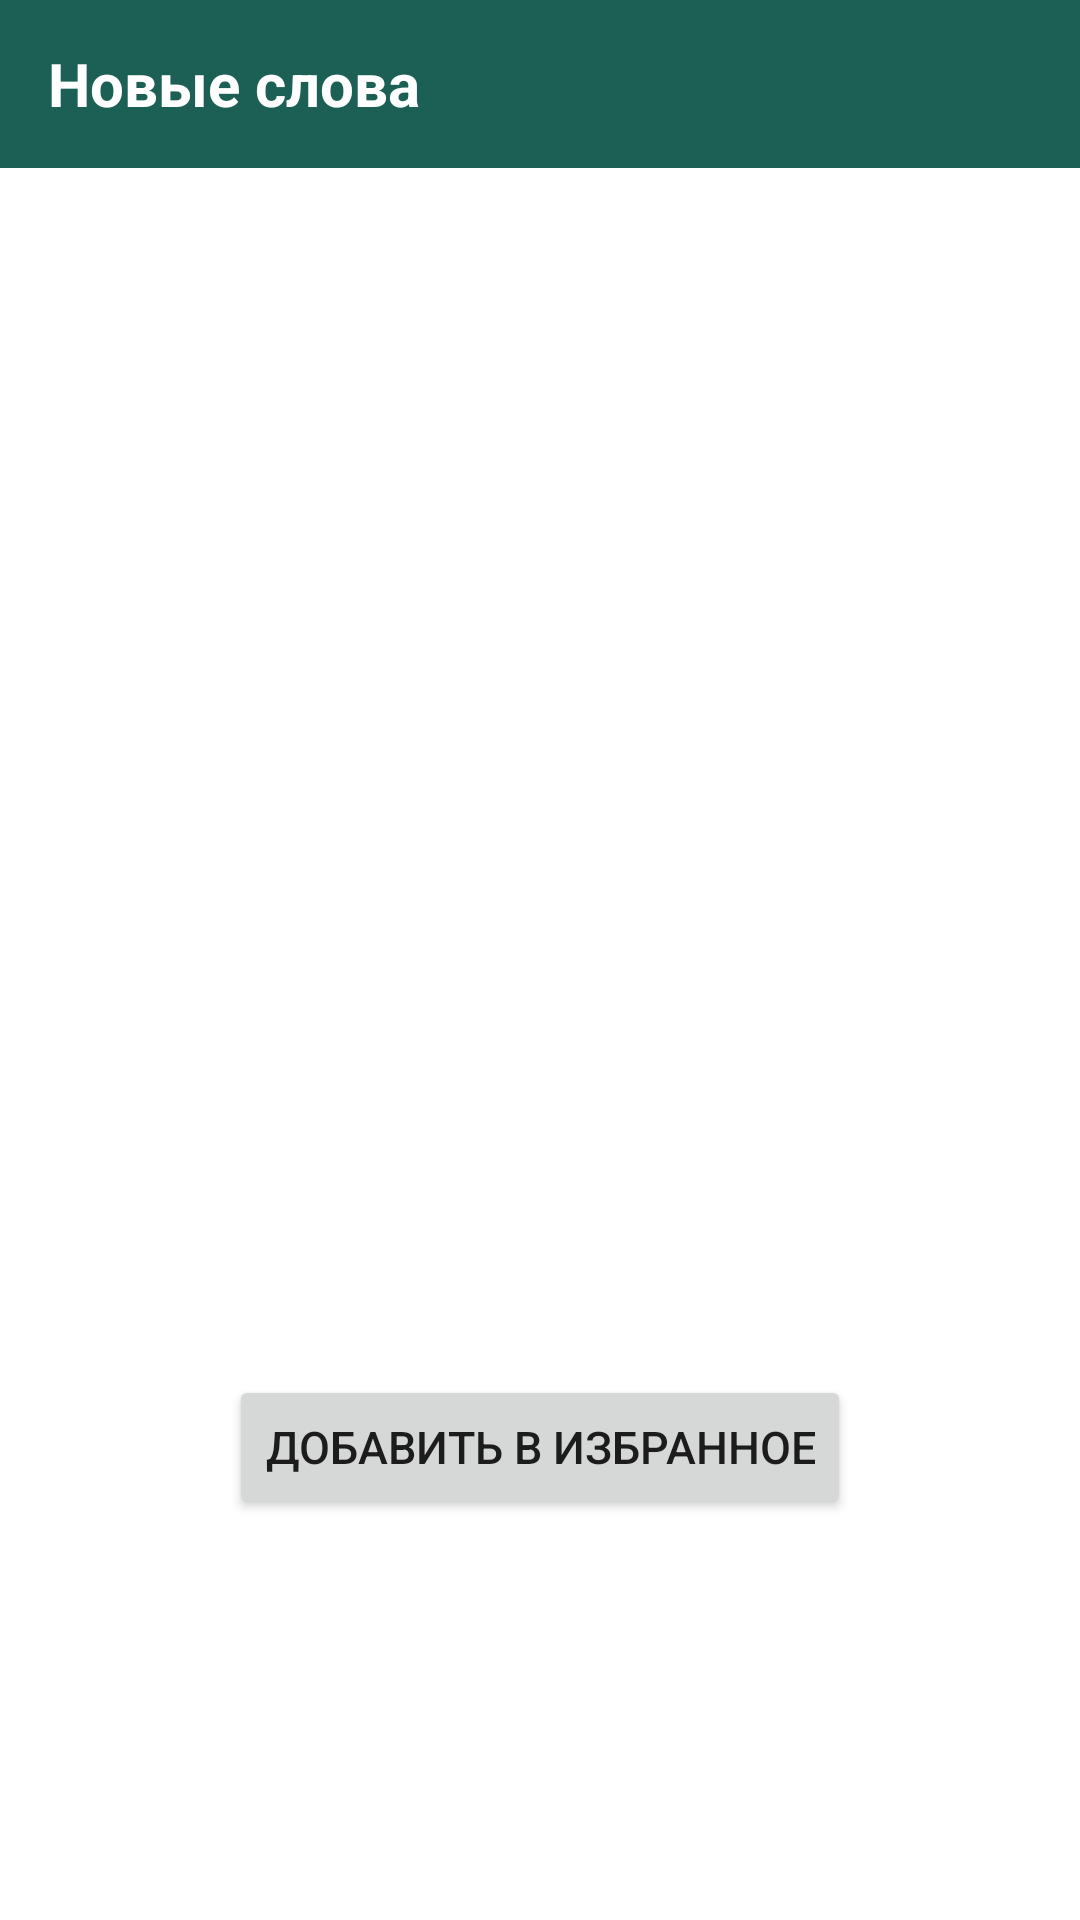

Produce the Android XML layout that renders to this screen, including the resource entries it uses.
<!-- AndroidManifest.xml: application theme Theme.Dula -->
<!-- res/layout/activity_main3.xml -->
<?xml version="1.0" encoding="utf-8"?>
<RelativeLayout xmlns:android="http://schemas.android.com/apk/res/android"
        xmlns:app="http://schemas.android.com/apk/res-auto"
        xmlns:tools="http://schemas.android.com/tools"
        android:layout_width="match_parent"
        android:layout_height="match_parent"
        tools:context=".MainActivity3">

        <androidx.appcompat.widget.Toolbar
            android:id="@+id/toolbar4"
            android:layout_width="match_parent"
            android:layout_height="wrap_content"
            android:background="@color/turquoise"
            android:minHeight="?attr/actionBarSize"
            android:theme="?attr/actionBarTheme">

            <TextView
                android:layout_width="wrap_content"
                android:layout_height="wrap_content"
                android:text="Новые слова"
                android:textColor="@color/white"
                android:textSize="20sp"
                android:textStyle="bold" />
        </androidx.appcompat.widget.Toolbar>

    <LinearLayout
        android:layout_width="match_parent"
        android:layout_height="match_parent"
        android:layout_below="@+id/toolbar4"
        android:layout_marginTop="0dp"
        android:elevation="100dp"
        android:orientation="vertical">

        <ImageView
            android:id="@+id/imageView3"
            android:layout_width="match_parent"
            android:layout_height="97dp"
            android:layout_marginEnd="0dp"
            android:layout_marginTop="40dp"
            android:gravity="center"
            android:clickable="true"
            android:focusable="true" />

        
        
        
        
        
        
        
        
        


        <TextView
            android:id="@+id/textView31"
            android:layout_width="match_parent"
            android:layout_height="wrap_content"
            android:layout_marginEnd="0dp"
            android:layout_marginTop="20dp"
            android:gravity="center"
            android:textSize="30dp"
            android:textStyle="bold" />

        <TextView
            android:id="@+id/textView32"
            android:layout_width="match_parent"
            android:layout_height="wrap_content"
            android:layout_marginEnd="0dp"
            android:layout_marginTop="20dp"
            android:gravity="center"
            android:textSize="20dp"
            android:textStyle="bold" />

        <TextView
            android:id="@+id/textView33"
            android:layout_width="match_parent"
            android:layout_height="wrap_content"
            android:layout_marginStart="0dp"
            android:layout_marginEnd="0dp"
            android:layout_marginTop="20dp"
            android:gravity="center"
            android:textSize="25dp"
            android:textStyle="bold" />

        <TextView
            android:id="@+id/textView34"
            android:layout_width="match_parent"
            android:layout_height="wrap_content"
            android:layout_marginStart="10dp"
            android:layout_marginEnd="10dp"
            android:layout_marginTop="20dp"
            android:gravity="center"
            android:textSize="17dp"
            android:textStyle="bold"
            android:onClick="TextChanger"/>
        <TextView
            android:id="@+id/textView44"
            android:layout_width="match_parent"
            android:layout_height="wrap_content"
            android:layout_marginStart="10dp"
            android:layout_marginEnd="10dp"
            android:layout_marginTop="20dp"
            android:gravity="center"
            android:textSize="16dp"
            android:textStyle="bold|italic"
            android:onClick="TextChanger"/>
    <LinearLayout
        android:id="@+id/LinearLayout1"
        android:layout_width="match_parent"
        android:layout_height="wrap_content"
        android:gravity="center"
        android:orientation="vertical" >
        <Button
            android:id="@+id/button31"
            android:layout_width="wrap_content"
            android:layout_height="wrap_content"
            android:layout_centerHorizontal="true"
            android:layout_marginTop="20dp"
            android:textSize="15dp"
            android:layout_weight="0"
            android:text="Добавить в избранное" /> </LinearLayout>
    </LinearLayout>
    <LinearLayout
        android:layout_width="match_parent"
        android:layout_height="match_parent"
        android:layout_below="@+id/toolbar4"
        android:layout_alignParentStart="true"
        android:layout_marginTop="0dp"
        android:layout_marginBottom="0dp"
        android:elevation="90dp"
        android:orientation="horizontal">

        <Button
            android:id="@+id/button2"
            android:layout_width="match_parent"
            android:layout_height="match_parent"
            android:layout_marginTop="0dp"
            android:layout_marginEnd="0dp"
            android:layout_weight="1"
            android:alpha="0.0"
            android:color="#66FF0000"
            android:stateListAnimator="@null" />


        <Button
            android:id="@+id/button1"
            android:layout_width="match_parent"
            android:layout_height="match_parent"
            android:layout_marginStart="0dp"
            android:layout_marginTop="0dp"
            android:layout_weight="1"
            android:alpha="0.0"
            android:color="#66FF0000"
            android:stateListAnimator="@null" />
    </LinearLayout>
    <Button
        android:id="@+id/bhelp3"
        android:layout_width="0dp"
        android:layout_height="0dp"
        android:layout_marginStart="0dp"
        android:layout_marginTop="0dp"
        android:alpha="0.0"
        android:color="#66FF0000" />
</RelativeLayout>
<!-- resources referenced by this layout -->
<resources>
  <color name="turquoise">#1B5F55</color>
  <color name="white">#FFFFFFFF</color>
  <!-- drawable d1: jpg bitmap (drawable, 12123 bytes) -->
  <style name="Theme.Dula" parent="Theme.MaterialComponents.DayNight.DarkActionBar">
          
          <item name="colorPrimary">@color/teal_200</item>
          <item name="colorPrimaryVariant">@color/teal_700</item>
          <item name="colorOnPrimary">@color/white</item>
          
          <item name="colorSecondary">@color/teal_200</item>
          <item name="colorSecondaryVariant">@color/teal_700</item>
          <item name="colorOnSecondary">@color/black</item>
          
          <item name="android:statusBarColor" tools:targetApi="l">?attr/colorPrimaryVariant</item>
          
      </style>
  <color name="teal_200">#FF018786</color>
  <color name="teal_700">#135B61</color>
  <color name="black">#FF000000</color>
</resources>
